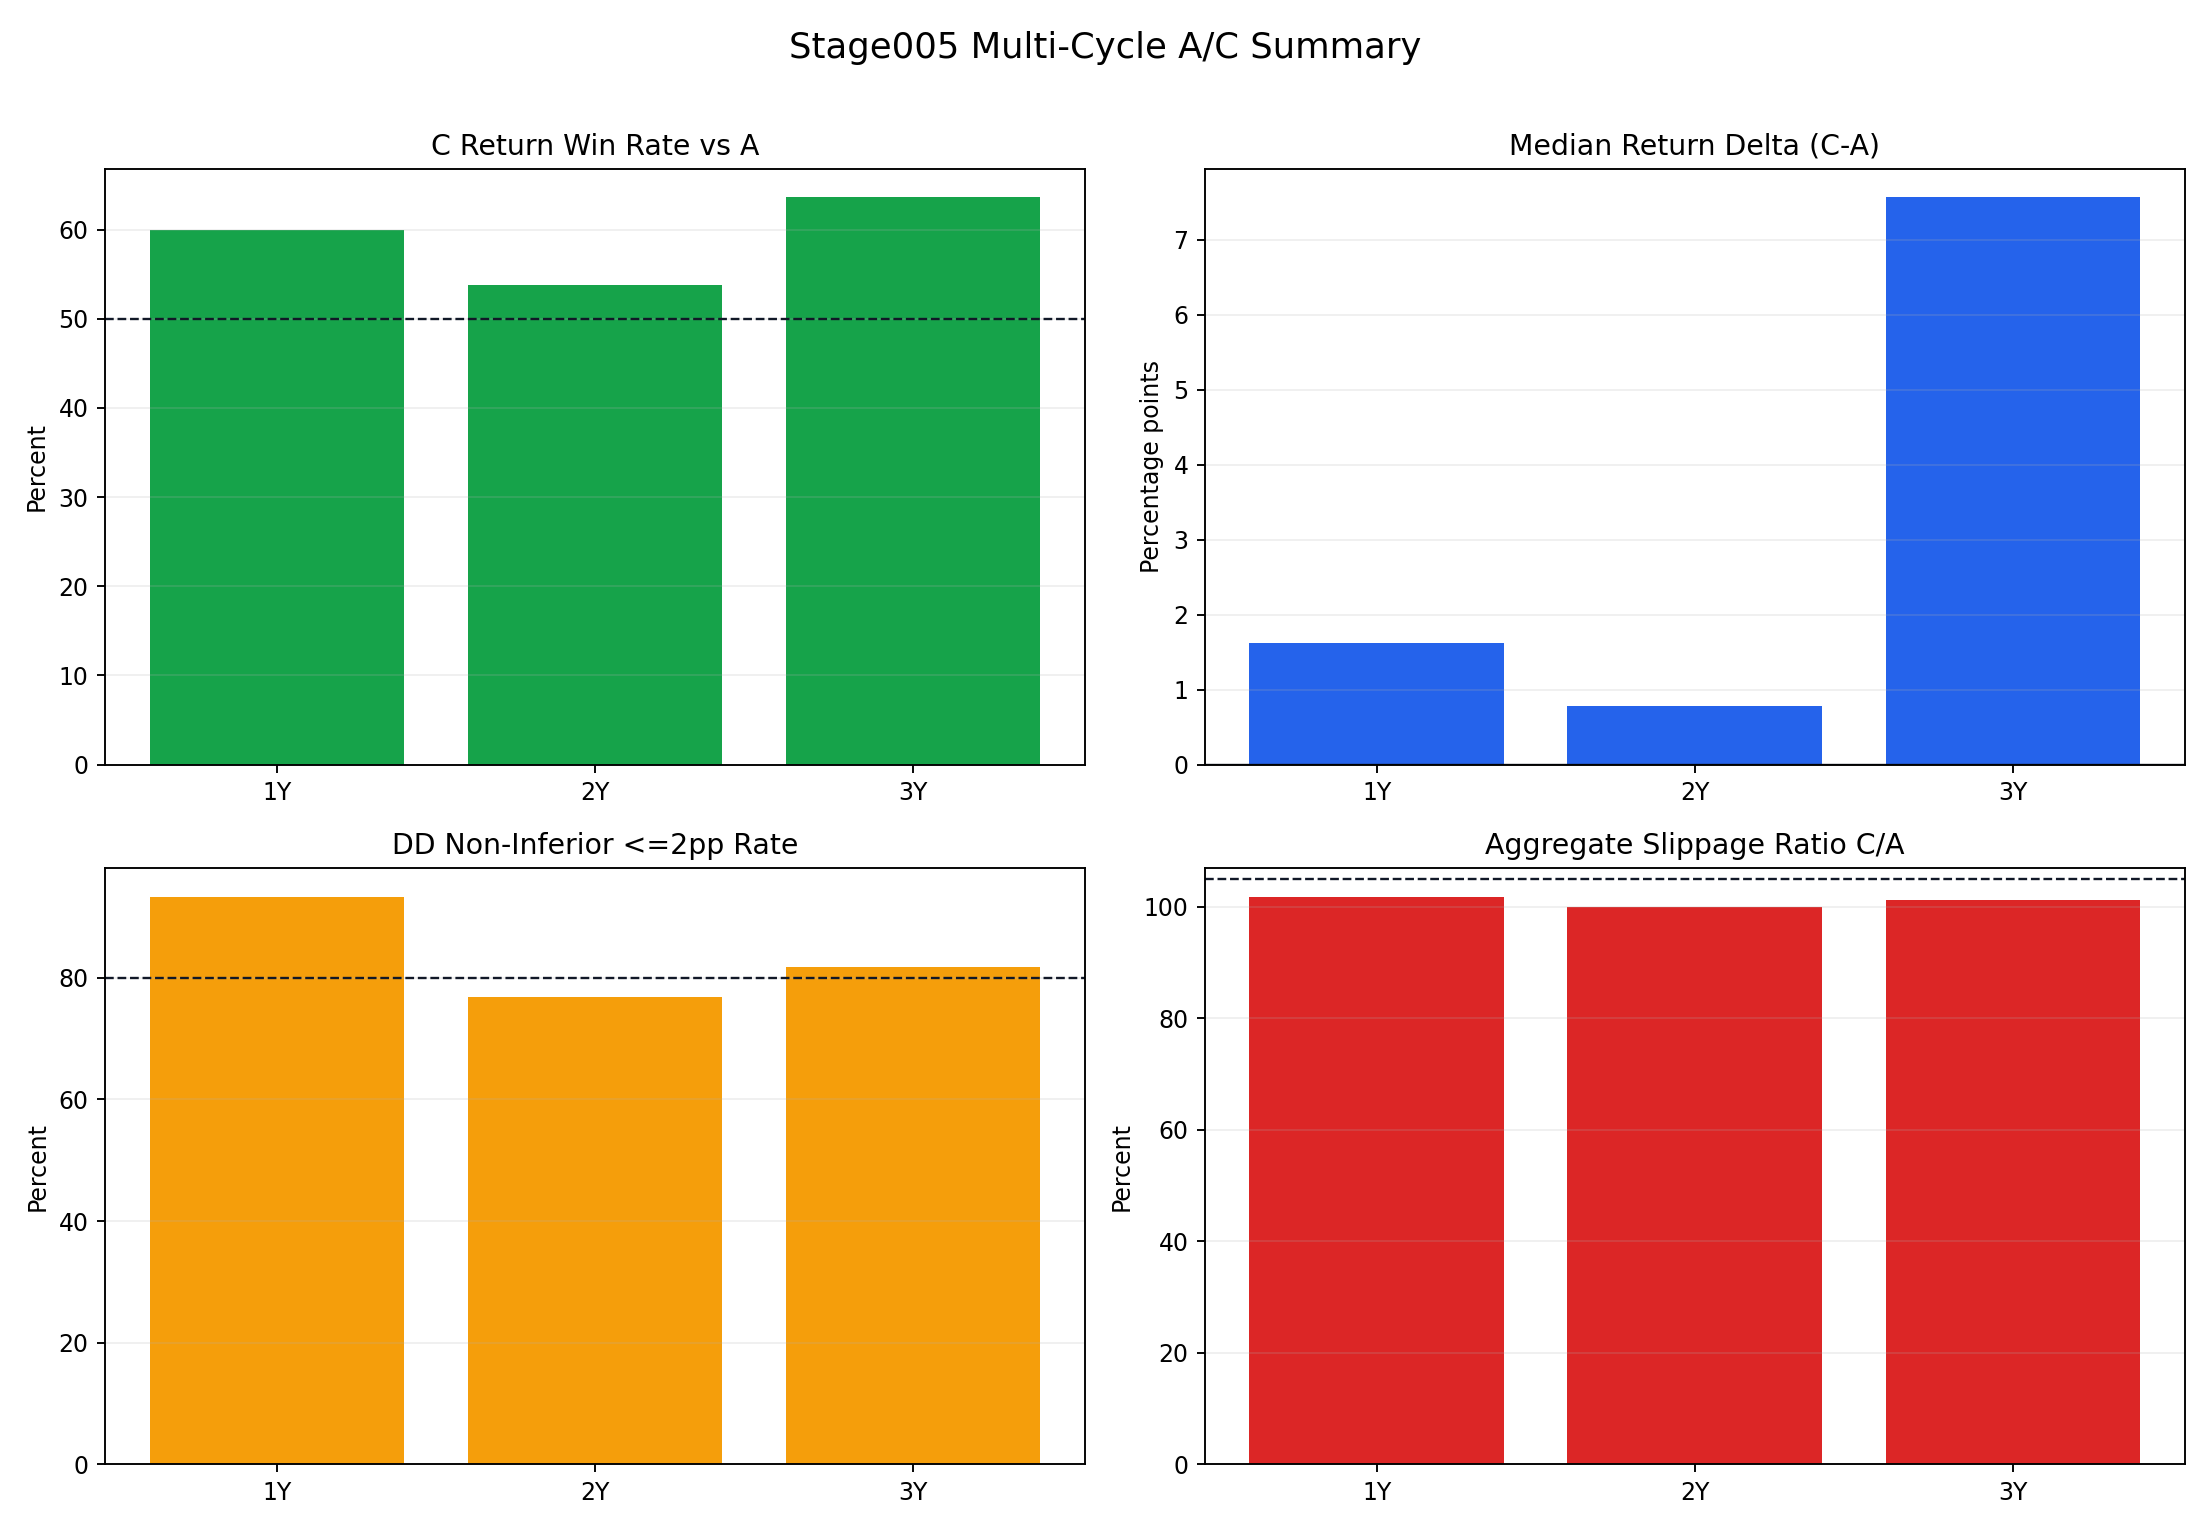

The table this chart was drawn from, first rows:
duration_years, window_count, return_win_count, return_win_rate_pct, median_return_delta_pct, A_positive_count, C_positive_count, A_worst_return_pct, C_worst_return_pct, dd_noninferior_2pp_count, dd_noninferior_2pp_rate_pct, A_dd40_fail_count, C_dd40_fail_count, A_dd50_fail_count, C_dd50_fail_count, sharpe_noninferior_005_count, sharpe_noninferior_005_rate_pct, A_slippage, C_slippage, slippage_ratio, A_trades, C_trades, all_candidate_survival, A_broker100_fail_count
1, 15, 9, 60.0, 1.627, 10, 11, -15.29, -10.03, 14, 93.33, 1, 1, 0, 0, 10, 66.67, 124030, 126250, 1.018, 1334, 1370, 1, 0
2, 13, 7, 53.85, 0.7867, 12, 12, -9.327, -12.61, 10, 76.92, 4, 5, 1, 2, 10, 76.92, 410700, 410550, 0.9996, 2538, 2581, 1, 0
3, 11, 7, 63.64, 7.566, 11, 11, 46.64, 45.42, 9, 81.82, 6, 7, 4, 4, 9, 81.82, 933060, 944780, 1.013, 3354, 3405, 1, 0
